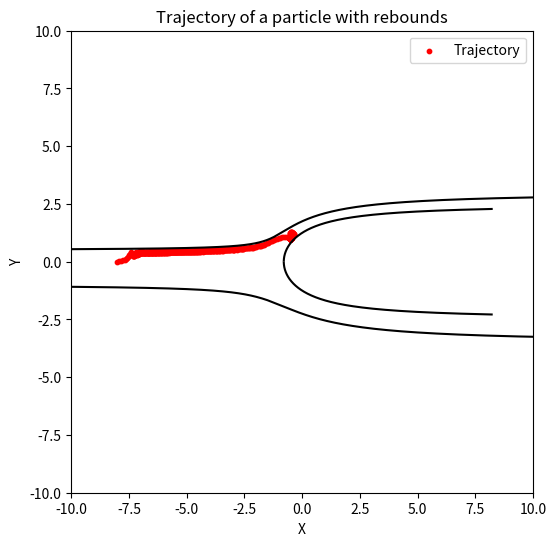

Source code (Python):
import numpy as np
import matplotlib.pyplot as plt

def cot(x):
    return 1 / np.tan(x)

def air_velocity(x, y):
    r = np.sqrt(x**2 + y**2)
    theta = np.arctan2(y, x)

    Vr = -np.sin(theta)
    Vt = (1 / (2 * np.pi * r)) + np.cos(theta)

    Vx = Vr * np.cos(theta) - Vt * np.sin(theta)
    Vy = Vr * np.sin(theta) + Vt * np.cos(theta)
    return Vx, Vy

def generate_curve(C, sign=1, n_points=5000):
    t = np.linspace(np.deg2rad(15.5568), np.deg2rad(176.891), n_points)
    if sign == 1:
        x = (5 * (C - t) * cot(t)) / (2*np.pi)
        y = 5 * (C - t) / (2*np.pi)
    else:
        x = (5 * (C - t) * cot(t)) / (2*np.pi)
        y = -5 * (C - t) / (2*np.pi)
    return np.column_stack((x, y))

# Curves
C1 = 3.7699111843077517
C2 = 4.39822971502571
curve1 = generate_curve(C1, sign=1)
curve2 = generate_curve(C2, sign=-1)
curve3 = generate_curve(np.pi, sign=-1)
curve4 = generate_curve(np.pi, sign=1)
walls = [curve1, curve2, curve3, curve4]

# Simulation parameters
dt = 0.1
steps = 30000
enormal = 0.95
etangential = 0.70

# Initial position
x, y = -8.0, 0.0
vx, vy = 1.0, 0.0  # initial velocity

trajectory_x = [x]
trajectory_y = [y]

for _ in range(steps):
    # Air velocity at the current position
    Vx_air, Vy_air = air_velocity(x, y)

    alpha = 0.1  # how fast the particle adjusts to the air
    vx += alpha * (Vx_air - vx)
    vy += alpha * (Vy_air - vy)

    # New position
    x_new = x + vx * dt
    y_new = y + vy * dt

    # Check collisions with walls
    for curve in walls:
        distances = np.sqrt((curve[:, 0] - x_new) ** 2 + (curve[:, 1] - y_new) ** 2)
        idx_min = np.argmin(distances)
        if distances[idx_min] < 0.1:  # collision threshold
            # Closest point
            px, py = curve[idx_min]

            # Tangent vector approximation (local derivative)
            if 1 < idx_min < len(curve) - 2:
                tx = curve[idx_min + 1, 0] - curve[idx_min - 1, 0]
                ty = curve[idx_min + 1, 1] - curve[idx_min - 1, 1]
            else:
                tx, ty = 1, 0
            tangent = np.array([tx, ty])
            tangent = tangent / np.linalg.norm(tangent)

            # Normal = perpendicular to the tangent
            normal = np.array([-tangent[1], tangent[0]])

            # Decompose velocity
            v = np.array([vx, vy])
            v_t = np.dot(v, tangent) * tangent
            v_n = np.dot(v, normal) * normal

            # Apply coefficients
            v_rebound = etangential * v_t - enormal * v_n
            vx, vy = v_rebound

            # Push slightly outside the wall
            x_new = x + vx * dt + normal[0] * 1e-4
            y_new = y + vy * dt + normal[1] * 1e-4

            break

    # Save trajectory
    trajectory_x.append(x_new)
    trajectory_y.append(y_new)

    x, y = x_new, y_new

# ---------------------------
# Plot
# ---------------------------
plt.figure(figsize=(8,6))
plt.plot(curve1[:,0], curve1[:,1], 'k')
plt.plot(curve2[:,0], curve2[:,1], 'k')
plt.plot(curve3[:,0], curve3[:,1], 'k')
plt.plot(curve4[:,0], curve4[:,1], 'k')
plt.scatter(trajectory_x, trajectory_y, c='r', s=10, label="Trajectory")

plt.xlabel("X")
plt.ylabel("Y")
plt.title("Trajectory of a particle with rebounds")
plt.legend()
plt.axis("scaled")
plt.xlim(-10, 10)
plt.ylim(-10, 10)
plt.show()





